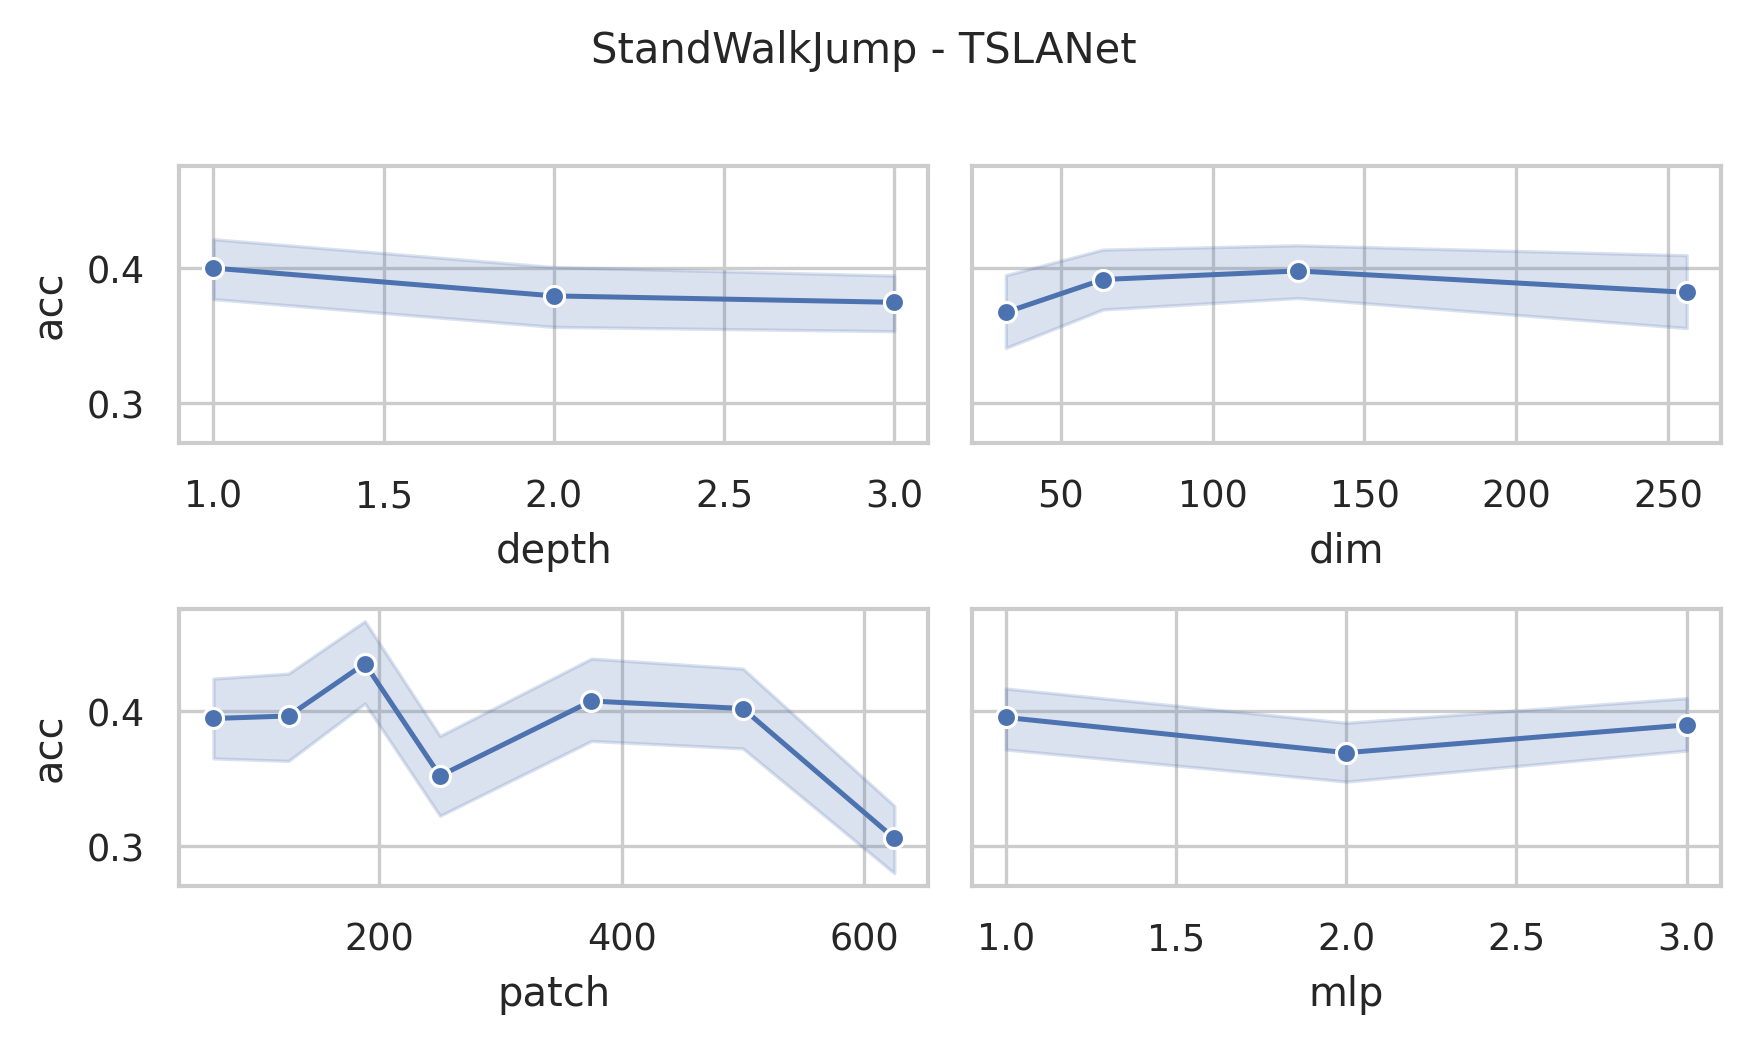

The file beside this chart, header and first rows:
data_name, dim, depth, mask, patch, mlp, ASB, AF, ICB, preTr, acc, acc_val, model_size (KB), log_path
StandWalkJump, 256, 3, 0.4, 63, 3.0, True, True, True, True, 0.2667, 0.5, 35822, StandWalkJump_dim256_depth3_mask0.4_patc…
StandWalkJump, 256, 3, 0.4, 125, 3.0, True, True, True, True, 0.2667, 0.0, 36505, StandWalkJump_dim256_depth3_mask0.4_patc…
StandWalkJump, 256, 3, 0.4, 188, 3.0, True, True, True, True, 0.3333, 1.0, 37288, StandWalkJump_dim256_depth3_mask0.4_patc…
StandWalkJump, 256, 3, 0.4, 250, 3.0, True, True, True, True, 0.4667, 0.5, 38070, StandWalkJump_dim256_depth3_mask0.4_patc…
StandWalkJump, 256, 3, 0.4, 375, 3.0, True, True, True, True, 0.4667, 0.0, 39677, StandWalkJump_dim256_depth3_mask0.4_patc…
StandWalkJump, 256, 3, 0.4, 500, 3.0, True, True, True, True, 0.4, 0.5, 41290, StandWalkJump_dim256_depth3_mask0.4_patc…
StandWalkJump, 256, 3, 0.4, 625, 3.0, True, True, True, True, 0.2, 0.5, 42909, StandWalkJump_dim256_depth3_mask0.4_patc…
StandWalkJump, 256, 3, 0.4, 63, 2.0, True, True, True, True, 0.2667, 0.5, 24284, StandWalkJump_dim256_depth3_mask0.4_patc…
StandWalkJump, 256, 3, 0.4, 125, 2.0, True, True, True, True, 0.4667, 0.5, 24967, StandWalkJump_dim256_depth3_mask0.4_patc…
StandWalkJump, 256, 3, 0.4, 188, 2.0, True, True, True, True, 0.2, 1.0, 25750, StandWalkJump_dim256_depth3_mask0.4_patc…
StandWalkJump, 256, 3, 0.4, 250, 2.0, True, True, True, True, 0.2, 0.0, 26532, StandWalkJump_dim256_depth3_mask0.4_patc…
StandWalkJump, 256, 3, 0.4, 375, 2.0, True, True, True, True, 0.4, 0.0, 28139, StandWalkJump_dim256_depth3_mask0.4_patc…
StandWalkJump, 256, 3, 0.4, 500, 2.0, True, True, True, True, 0.4, 0.0, 29752, StandWalkJump_dim256_depth3_mask0.4_patc…
StandWalkJump, 256, 3, 0.4, 625, 2.0, True, True, True, True, 0.4, 0.0, 31371, StandWalkJump_dim256_depth3_mask0.4_patc…
StandWalkJump, 256, 3, 0.4, 63, 1.0, True, True, True, True, 0.5333, 0.5, 12746, StandWalkJump_dim256_depth3_mask0.4_patc…
StandWalkJump, 256, 3, 0.4, 125, 1.0, True, True, True, True, 0.3333, 0.5, 13429, StandWalkJump_dim256_depth3_mask0.4_patc…
StandWalkJump, 256, 3, 0.4, 188, 1.0, True, True, True, True, 0.4, 0.0, 14212, StandWalkJump_dim256_depth3_mask0.4_patc…
StandWalkJump, 256, 3, 0.4, 250, 1.0, True, True, True, True, 0.3333, 1.0, 14994, StandWalkJump_dim256_depth3_mask0.4_patc…
StandWalkJump, 256, 3, 0.4, 375, 1.0, True, True, True, True, 0.5333, 1.0, 16601, StandWalkJump_dim256_depth3_mask0.4_patc…
StandWalkJump, 256, 3, 0.4, 500, 1.0, True, True, True, True, 0.3333, 1.0, 18214, StandWalkJump_dim256_depth3_mask0.4_patc…
StandWalkJump, 256, 3, 0.4, 625, 1.0, True, True, True, True, 0.2667, 0.0, 19833, StandWalkJump_dim256_depth3_mask0.4_patc…
StandWalkJump, 128, 3, 0.4, 63, 3.0, True, True, True, True, 0.4667, 0.5, 9299, StandWalkJump_dim128_depth3_mask0.4_patc…
StandWalkJump, 128, 3, 0.4, 125, 3.0, True, True, True, True, 0.4, 0.5, 9640, StandWalkJump_dim128_depth3_mask0.4_patc…
StandWalkJump, 128, 3, 0.4, 188, 3.0, True, True, True, True, 0.4, 0.0, 10032, StandWalkJump_dim128_depth3_mask0.4_patc…
StandWalkJump, 128, 3, 0.4, 250, 3.0, True, True, True, True, 0.4667, 0.0, 10423, StandWalkJump_dim128_depth3_mask0.4_patc…
StandWalkJump, 128, 3, 0.4, 375, 3.0, True, True, True, True, 0.4, 0.5, 11226, StandWalkJump_dim128_depth3_mask0.4_patc…
StandWalkJump, 128, 3, 0.4, 500, 3.0, True, True, True, True, 0.5333, 0.5, 12033, StandWalkJump_dim128_depth3_mask0.4_patc…
StandWalkJump, 128, 3, 0.4, 625, 3.0, True, True, True, True, 0.3333, 0.0, 12842, StandWalkJump_dim128_depth3_mask0.4_patc…
StandWalkJump, 128, 3, 0.4, 63, 2.0, True, True, True, True, 0.3333, 1.0, 6410, StandWalkJump_dim128_depth3_mask0.4_patc…
StandWalkJump, 128, 3, 0.4, 125, 2.0, True, True, True, True, 0.3333, 0.0, 6751, StandWalkJump_dim128_depth3_mask0.4_patc…
StandWalkJump, 128, 3, 0.4, 188, 2.0, True, True, True, True, 0.4, 0.5, 7143, StandWalkJump_dim128_depth3_mask0.4_patc…
StandWalkJump, 128, 3, 0.4, 250, 2.0, True, True, True, True, 0.3333, 1.0, 7534, StandWalkJump_dim128_depth3_mask0.4_patc…
StandWalkJump, 128, 3, 0.4, 375, 2.0, True, True, True, True, 0.3333, 0.5, 8337, StandWalkJump_dim128_depth3_mask0.4_patc…
StandWalkJump, 128, 3, 0.4, 500, 2.0, True, True, True, True, 0.2, 0.0, 9144, StandWalkJump_dim128_depth3_mask0.4_patc…
StandWalkJump, 128, 3, 0.4, 625, 2.0, True, True, True, True, 0.2667, 0.5, 9953, StandWalkJump_dim128_depth3_mask0.4_patc…
StandWalkJump, 128, 3, 0.4, 63, 1.0, True, True, True, True, 0.5333, 1.0, 3521, StandWalkJump_dim128_depth3_mask0.4_patc…
StandWalkJump, 128, 3, 0.4, 125, 1.0, True, True, True, True, 0.4, 0.0, 3862, StandWalkJump_dim128_depth3_mask0.4_patc…
StandWalkJump, 128, 3, 0.4, 188, 1.0, True, True, True, True, 0.4667, 0.5, 4254, StandWalkJump_dim128_depth3_mask0.4_patc…
StandWalkJump, 128, 3, 0.4, 250, 1.0, True, True, True, True, 0.2667, 0.5, 4645, StandWalkJump_dim128_depth3_mask0.4_patc…
StandWalkJump, 128, 3, 0.4, 375, 1.0, True, True, True, True, 0.4, 0.0, 5448, StandWalkJump_dim128_depth3_mask0.4_patc…
StandWalkJump, 128, 3, 0.4, 500, 1.0, True, True, True, True, 0.3333, 0.0, 6255, StandWalkJump_dim128_depth3_mask0.4_patc…
StandWalkJump, 128, 3, 0.4, 625, 1.0, True, True, True, True, 0.4, 1.0, 7064, StandWalkJump_dim128_depth3_mask0.4_patc…
StandWalkJump, 64, 3, 0.4, 63, 3.0, True, True, True, True, 0.3333, 1.0, 2517, StandWalkJump_dim64_depth3_mask0.4_patch…
StandWalkJump, 64, 3, 0.4, 125, 3.0, True, True, True, True, 0.4667, 0.5, 2688, StandWalkJump_dim64_depth3_mask0.4_patch…
StandWalkJump, 64, 3, 0.4, 188, 3.0, True, True, True, True, 0.3333, 0.5, 2883, StandWalkJump_dim64_depth3_mask0.4_patch…
StandWalkJump, 64, 3, 0.4, 250, 3.0, True, True, True, True, 0.4, 0.0, 3079, StandWalkJump_dim64_depth3_mask0.4_patch…
StandWalkJump, 64, 3, 0.4, 375, 3.0, True, True, True, True, 0.4667, 0.5, 3481, StandWalkJump_dim64_depth3_mask0.4_patch…
StandWalkJump, 64, 3, 0.4, 500, 3.0, True, True, True, True, 0.2667, 0.5, 3884, StandWalkJump_dim64_depth3_mask0.4_patch…
StandWalkJump, 64, 3, 0.4, 625, 3.0, True, True, True, True, 0.4, 0.0, 4289, StandWalkJump_dim64_depth3_mask0.4_patch…
StandWalkJump, 64, 3, 0.4, 63, 2.0, True, True, True, True, 0.3333, 0.0, 1792, StandWalkJump_dim64_depth3_mask0.4_patch…
StandWalkJump, 64, 3, 0.4, 125, 2.0, True, True, True, True, 0.3333, 0.0, 1963, StandWalkJump_dim64_depth3_mask0.4_patch…
StandWalkJump, 64, 3, 0.4, 188, 2.0, True, True, True, True, 0.5333, 0.5, 2159, StandWalkJump_dim64_depth3_mask0.4_patch…
StandWalkJump, 64, 3, 0.4, 250, 2.0, True, True, True, True, 0.2667, 0.0, 2354, StandWalkJump_dim64_depth3_mask0.4_patch…
StandWalkJump, 64, 3, 0.4, 375, 2.0, True, True, True, True, 0.2667, 0.0, 2756, StandWalkJump_dim64_depth3_mask0.4_patch…
StandWalkJump, 64, 3, 0.4, 500, 2.0, True, True, True, True, 0.3333, 0.0, 3159, StandWalkJump_dim64_depth3_mask0.4_patch…
StandWalkJump, 64, 3, 0.4, 625, 2.0, True, True, True, True, 0.2667, 0.5, 3564, StandWalkJump_dim64_depth3_mask0.4_patch…
StandWalkJump, 64, 3, 0.4, 63, 1.0, True, True, True, True, 0.3333, 0.5, 1068, StandWalkJump_dim64_depth3_mask0.4_patch…
StandWalkJump, 64, 3, 0.4, 125, 1.0, True, True, True, True, 0.5333, 1.0, 1239, StandWalkJump_dim64_depth3_mask0.4_patch…
StandWalkJump, 64, 3, 0.4, 188, 1.0, True, True, True, True, 0.4667, 0.0, 1434, StandWalkJump_dim64_depth3_mask0.4_patch…
StandWalkJump, 64, 3, 0.4, 250, 1.0, True, True, True, True, 0.4667, 0.0, 1630, StandWalkJump_dim64_depth3_mask0.4_patch…
... 192 more rows
